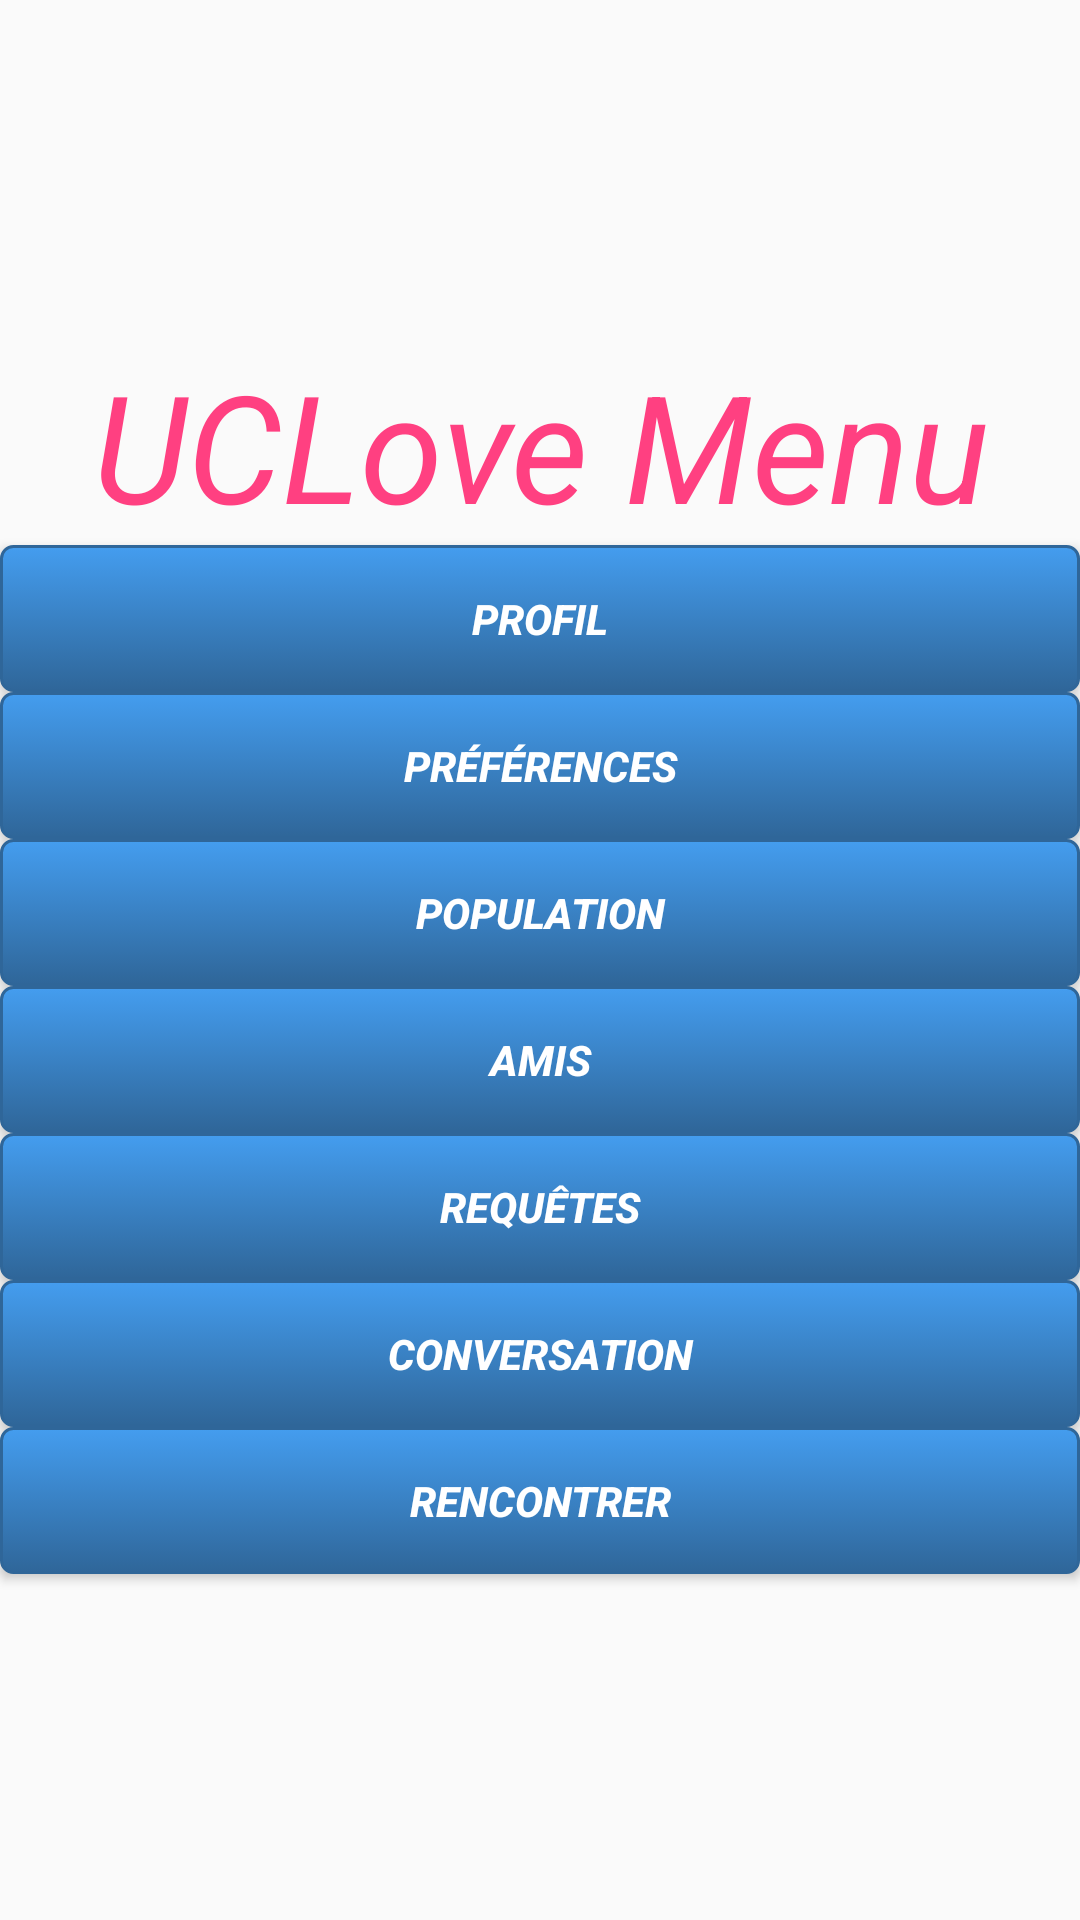

This screen was rendered from an Android layout file. Write that file and the resources it references.
<!-- AndroidManifest.xml: application theme AppTheme -->
<!-- res/layout/menu.xml -->
<?xml version="1.0" encoding="utf-8"?>
<LinearLayout xmlns:android="http://schemas.android.com/apk/res/android"
    xmlns:tools="http://schemas.android.com/tools"
    android:orientation="vertical"
    android:layout_width="match_parent"
    android:layout_height="match_parent"
    android:gravity="center">

    <TextView
        android:layout_width="wrap_content"
        android:layout_height="wrap_content"
        android:gravity="center_horizontal"
        android:text="UCLove Menu"
        android:textColor="@color/colorAccent"
        android:textSize="50sp"
        android:textStyle="italic"
        tools:context=".Menu" />

    <Button
        android:layout_width="match_parent"
        android:layout_height="wrap_content"
        android:id="@+id/Profil"
        android:text="@string/profil"
        android:textStyle="bold|italic"
        android:textColor="#ffffff"
        android:gravity="center"
        android:background="@drawable/button"
        />
    <Button
        android:layout_width="match_parent"
        android:layout_height="wrap_content"
        android:id="@+id/Preference"
        android:text="@string/preferences"
        android:textStyle="bold|italic"
        android:textColor="#ffffff"
        android:gravity="center"
        android:background="@drawable/button"/>
    <Button
        android:layout_width="match_parent"
        android:layout_height="wrap_content"
        android:id="@+id/People"
        android:text="@string/population"
        android:textStyle="bold|italic"
        android:textColor="#ffffff"
        android:gravity="center"
        android:background="@drawable/button"/>
    <Button
        android:layout_width="match_parent"
        android:layout_height="wrap_content"
        android:id="@+id/Friends"
        android:text="@string/amis"
        android:textStyle="bold|italic"
        android:textColor="#ffffff"
        android:gravity="center"
        android:background="@drawable/button"/>
    <Button
        android:layout_width="match_parent"
        android:layout_height="wrap_content"
        android:id="@+id/Requests"
        android:text="@string/requete"
        android:textStyle="bold|italic"
        android:textColor="#ffffff"
        android:gravity="center"
        android:background="@drawable/button"/>
    <Button
        android:layout_width="match_parent"
        android:layout_height="wrap_content"
        android:id="@+id/Chat"
        android:text="@string/chat"
        android:textStyle="bold|italic"
        android:textColor="#ffffff"
        android:gravity="center"
        android:background="@drawable/button"/>
    <Button
        android:layout_width="match_parent"
        android:layout_height="wrap_content"
        android:id="@+id/Meet"
        android:text="@string/rencontre"
        android:textStyle="bold|italic"
        android:textColor="#ffffff"
        android:gravity="center"
        android:background="@drawable/button"
        />

</LinearLayout>
<!-- resources referenced by this layout -->
<resources>
  <color name="colorAccent">#FF4081</color>
  <!-- drawable button (drawable) -->
  <?xml version="1.0" encoding="utf-8"?>
  <selector xmlns:android="http://schemas.android.com/apk/res/android">
      <item android:state_pressed="true" >
          <shape>
              <solid android:color="#449def" />
              <stroke
                  android:width="2dp"
                  android:color="#2f6699" />
              <corners
                  android:radius="3dp" />
              <padding
                  android:left="15dp"
                  android:top="15dp"
                  android:right="15dp"
                  android:bottom="15dp" />
          </shape>
      </item>
      <item>
          <shape>
              <gradient
                  android:startColor="#449def"
                  android:endColor="#2f6699"
                  android:angle="270" />
              <stroke
                  android:width="1dp"
                  android:color="#2f6699" />
              <corners
                  android:radius="4dp" />
              <padding
                  android:left="10dp"
                  android:top="10dp"
                  android:right="10dp"
                  android:bottom="10dp" />
          </shape>
      </item>
  </selector>
  <string name="amis">Amis</string>
  <string name="chat">Conversation</string>
  <string name="population">Population</string>
  <string name="preferences">Préférences</string>
  <string name="profil">Profil</string>
  <string name="rencontre">Rencontrer</string>
  <string name="requete">Requêtes</string>
  <style name="AppTheme" parent="Theme.AppCompat.Light.DarkActionBar">
          
          <item name="colorPrimary">@color/colorPrimary</item>
          <item name="colorPrimaryDark">@color/colorPrimaryDark</item>
          <item name="colorAccent">@color/colorAccent</item>
      </style>
  <color name="colorPrimary">#3F51B5</color>
  <color name="colorPrimaryDark">#303F9F</color>
</resources>
